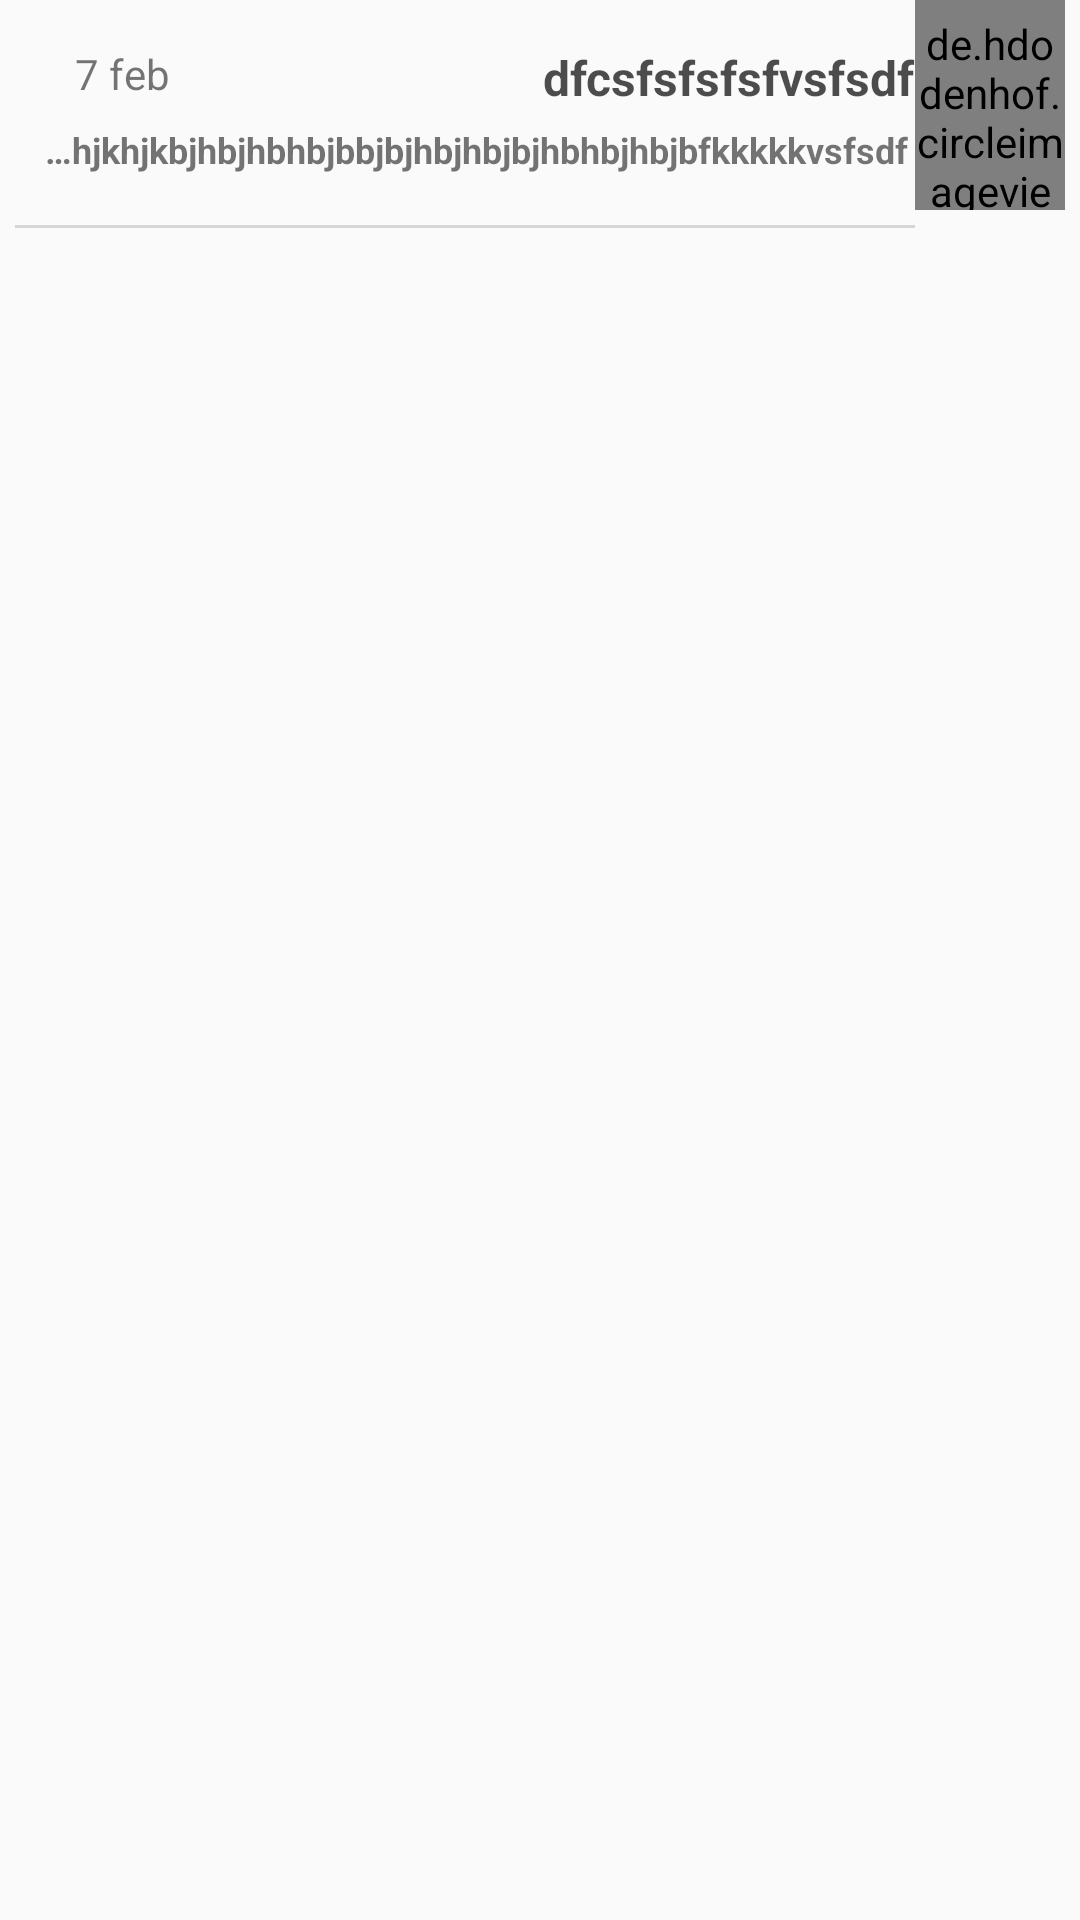

Here is an Android app screen rendered from its layout file. Give the layout XML and the strings, colors and styles it references.
<!-- AndroidManifest.xml: application theme AppTheme -->
<!-- res/layout/recycle_chat.xml -->
<?xml version="1.0" encoding="utf-8"?>
<android.support.constraint.ConstraintLayout xmlns:android="http://schemas.android.com/apk/res/android"
    xmlns:tools="http://schemas.android.com/tools"
    android:layout_width="match_parent"
    android:layout_height="wrap_content"
    android:paddingStart="5dp"
    android:paddingEnd="5dp"
    android:id="@+id/chat_layout"
    xmlns:app="http://schemas.android.com/apk/res-auto">

    <de.hdodenhof.circleimageview.CircleImageView
        android:id="@+id/chat_image"
        android:layout_width="50dp"
        android:layout_height="70dp"
        android:paddingTop="5dp"
        app:layout_constraintRight_toRightOf="parent"
        android:src="@drawable/ic_launcher_background" />

    <TextView
        android:id="@+id/name_chat_text"
        android:layout_width="wrap_content"
        android:layout_height="wrap_content"
        android:text="dfcsfsfsfsfvsfsdf"
        android:layout_marginStart="10dp"
        app:layout_constraintTop_toTopOf="@+id/chat_image"
        android:layout_marginTop="15dp"
        android:textStyle="bold"
        android:textSize="16dp"
        android:textColor="@color/black_semi_transparent"
        app:layout_constraintRight_toLeftOf="@+id/chat_image"/>

    <TextView
        android:id="@+id/content_chat_text"
        android:layout_width="0dp"
        android:layout_height="wrap_content"
        android:text="dfcsfsfsfshghghjhjhjkhjkbjhbjhbhbjbbjbjhbjhbjbjhbhbjhbjbfkkkkkvsfsdf"
        android:layout_marginStart="10dp"
        app:layout_constraintTop_toBottomOf="@+id/name_chat_text"
        android:layout_marginTop="5dp"
        android:textStyle="bold"
        android:textSize="12dp"
        android:singleLine="true"
        android:textAlignment="textStart"
        android:ellipsize="start"
        app:layout_constraintLeft_toLeftOf="parent"
        app:layout_constraintRight_toLeftOf="@+id/chat_image"/>

    <TextView
        android:id="@+id/chat_date"
        android:layout_width="wrap_content"
        android:layout_height="wrap_content"
        android:text="7 feb"
        app:layout_constraintTop_toTopOf="@+id/name_chat_text"
        android:paddingStart="10dp"
        app:layout_constraintLeft_toLeftOf="@+id/content_chat_text"/>

    <View
        android:id="@+id/divider"
        android:layout_height="1dp"
        android:layout_width="0dp"
        android:background="@color/half_black"
        app:layout_constraintTop_toBottomOf="@+id/chat_image"
        app:layout_constraintRight_toRightOf="@+id/name_chat_text"
        app:layout_constraintLeft_toLeftOf="parent"
        android:layout_marginTop="5dp"
        tools:ignore="MissingConstraints" />

</android.support.constraint.ConstraintLayout>
<!-- resources referenced by this layout -->
<resources>
  <color name="black_semi_transparent">#B2000000</color>
  <color name="half_black">#97bdbdbd</color>
  <style name="AppTheme" parent="Theme.AppCompat.Light.NoActionBar">
          
          <item name="colorPrimary">@color/colorPrimary</item>
          <item name="colorPrimaryDark">@color/colorPrimaryDark</item>
          <item name="colorAccent">@color/colorAccent</item>
  
          
          <item name="cc_tv_background_color">@color/colorAccent</item>
          <item name="cc_is_animate_layout">true</item>
          <item name="cc_tv_background_drawable">@drawable/menu_addcart_count_oval</item>
          <item name="cc_tv_text_color">@android:color/white</item>
          <item name="cc_layout_animation">@anim/bounce</item>
      </style>
  <color name="colorPrimary">#57140c</color>
  <color name="colorPrimaryDark">#57140c</color>
  <color name="colorAccent">#57140c</color>
</resources>
